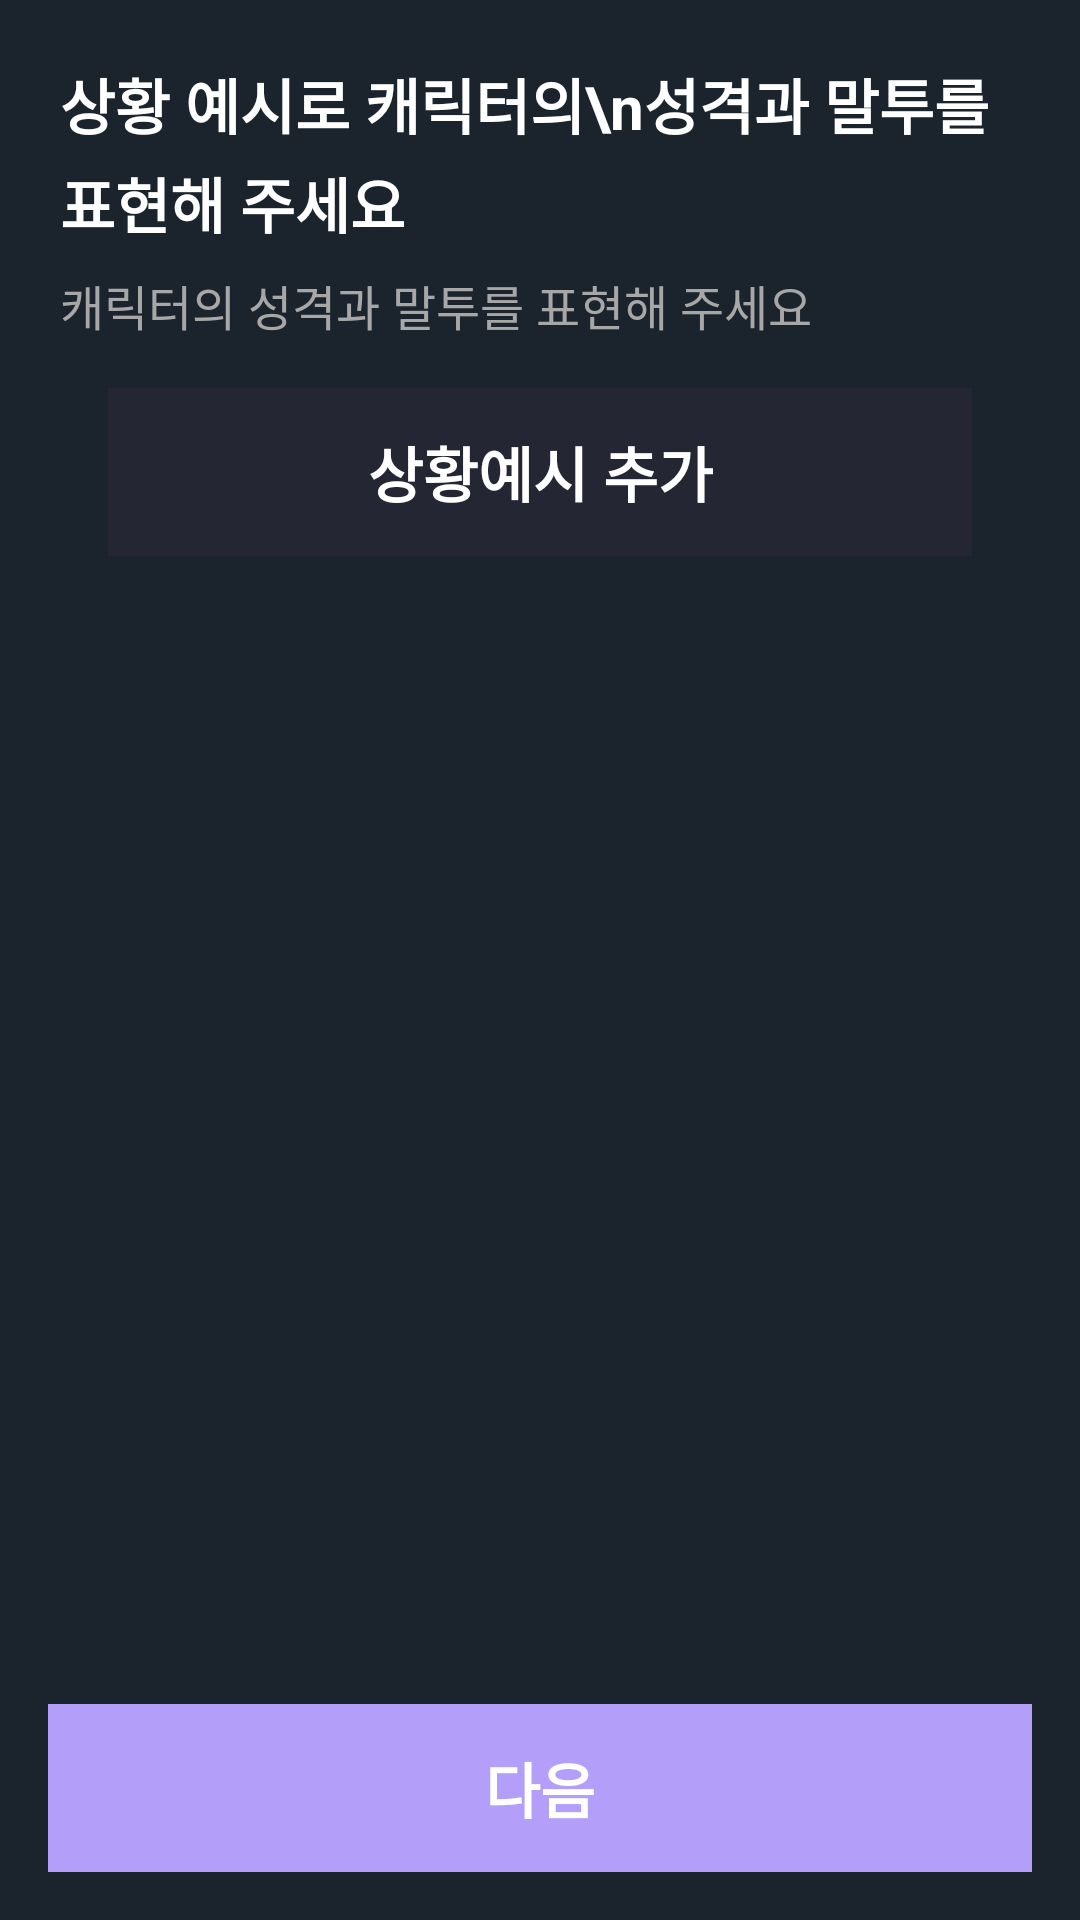

Android layout source for this screen:
<!-- AndroidManifest.xml: application theme Theme.Persona -->
<!-- res/layout/fragment_chat_example.xml -->
<?xml version="1.0" encoding="utf-8"?>
<layout xmlns:android="http://schemas.android.com/apk/res/android"
    xmlns:app="http://schemas.android.com/apk/res-auto"
    xmlns:tools="http://schemas.android.com/tools">

    <data>
        <variable
            name="viewModel"
            type="com.meta.emogi.views.makecharacter.introduce.CharacterIntroduceViewModel" />
    </data>

    <androidx.constraintlayout.widget.ConstraintLayout
        android:layout_width="match_parent"
        android:layout_height="match_parent">

        <ScrollView
            android:layout_width="match_parent"
            android:layout_height="0dp"
            app:layout_constraintTop_toTopOf="parent"
            app:layout_constraintBottom_toTopOf="@id/btn_next">

            <androidx.constraintlayout.widget.ConstraintLayout
                android:layout_width="match_parent"
                android:layout_height="wrap_content"
                android:padding="20dp">

                
                <TextView
                    android:id="@+id/title"
                    android:layout_width="wrap_content"
                    android:layout_height="wrap_content"
                    android:text="상황 예시로 캐릭터의\n성격과 말투를 표현해 주세요"
                    android:textColor="@color/white"
                    android:textSize="20sp"
                    android:textStyle="bold"
                    android:lineSpacingExtra="4dp"
                    app:layout_constraintTop_toTopOf="parent"
                    app:layout_constraintStart_toStartOf="parent" />

                <TextView
                    android:id="@+id/subtitle"
                    android:layout_width="wrap_content"
                    android:layout_height="wrap_content"
                    android:text="캐릭터의 성격과 말투를 표현해 주세요"
                    android:textColor="@color/gray"
                    android:textSize="@dimen/common_text_size_small"
                    android:layout_marginTop="8dp"
                    app:layout_constraintTop_toBottomOf="@id/title"
                    app:layout_constraintStart_toStartOf="parent" />

                <androidx.constraintlayout.widget.ConstraintLayout
                    android:id="@+id/btn_make_example"
                    android:layout_width="match_parent"
                    android:layout_height="56dp"
                    android:layout_margin="16dp"
                    android:background="@color/dark_blu"
                    app:layout_constraintBottom_toBottomOf="parent"
                    app:layout_constraintTop_toBottomOf="@+id/subtitle"
                    tools:layout_editor_absoluteX="20dp">

                    <ImageView
                        android:layout_marginEnd="8dp"
                        android:layout_width="30dp"
                        android:layout_height="0dp"
                        android:background="@drawable/ic_add"
                        app:layout_constraintBottom_toBottomOf="@+id/textView"
                        app:layout_constraintEnd_toStartOf="@+id/textView"
                        app:layout_constraintTop_toTopOf="@+id/textView" />

                    <TextView
                        android:id="@+id/textView"
                        android:layout_width="wrap_content"
                        android:layout_height="wrap_content"
                        android:text="상황예시 추가"
                        android:textColor="@color/white"
                        android:textSize="@dimen/common_text_size_medium"
                        android:textStyle="bold"
                        app:layout_constraintBottom_toBottomOf="parent"
                        app:layout_constraintEnd_toEndOf="parent"
                        app:layout_constraintStart_toStartOf="parent"
                        app:layout_constraintTop_toTopOf="parent" />
                </androidx.constraintlayout.widget.ConstraintLayout>

            </androidx.constraintlayout.widget.ConstraintLayout>
        </ScrollView>

        
        <androidx.constraintlayout.widget.ConstraintLayout
            android:id="@+id/btn_next"
            android:layout_width="match_parent"
            android:layout_height="56dp"
            android:background="@color/menu_rank_type_selected_bg"
            android:layout_margin="16dp"
            app:layout_constraintBottom_toBottomOf="parent">

            <TextView
                android:layout_width="wrap_content"
                android:layout_height="wrap_content"
                android:text="다음"
                android:textColor="@color/white"
                android:textSize="@dimen/common_text_size_medium"
                android:textStyle="bold"
                app:layout_constraintTop_toTopOf="parent"
                app:layout_constraintBottom_toBottomOf="parent"
                app:layout_constraintStart_toStartOf="parent"
                app:layout_constraintEnd_toEndOf="parent" />
        </androidx.constraintlayout.widget.ConstraintLayout>

    </androidx.constraintlayout.widget.ConstraintLayout>
</layout>
<!-- resources referenced by this layout -->
<resources>
  <color name="dark_blu">#242633</color>
  <color name="gray">#A7A7A7</color>
  <color name="menu_rank_type_selected_bg">#B39EFA</color>
  <color name="white">#FFFFFFFF</color>
  <dimen name="common_text_size_medium">20sp</dimen>
  <dimen name="common_text_size_small">16sp</dimen>
  <style name="Theme.Persona" parent="Base.Theme.Persona" />
  <style name="Base.Theme.Persona" parent="Theme.AppCompat.NoActionBar">
          <item name="android:windowBackground">@color/emozi2_default_bg</item>
          <item name="android:textColor">@color/color_default_text</item>
          <item name="android:buttonStyle">@style/MyButtonStyle</item>
          <item name="colorAccent">@color/white</item> 
          <item name="colorPrimary">@color/white</item> 
          <item name="colorPrimaryDark">@color/white</item> 
          <item name="colorOnPrimary">@color/black</item> 
          <item name="colorOnSecondary">@color/black</item> 
          <item name="colorSecondary">@color/white</item> 
          <item name="colorOnBackground">@color/color_default_text</item> 
          <item name="android:navigationBarColor">@android:color/transparent</item>
          <item name="android:windowLightStatusBar">true</item>
          <item name="colorControlActivated">@color/yellow</item>
          <item name="android:statusBarColor">@color/main_black</item>
          <item name="android:windowAnimationStyle">@null</item>
      </style>
  <color name="emozi2_default_bg">#1B242D</color>
  <color name="color_default_text">@color/white</color>
  <style name="MyButtonStyle" parent="Widget.AppCompat.Button">
          <item name="android:background">@drawable/drawable_background_default_button</item>
          <item name="android:textColor">@color/color_default_text</item>
          <item name="android:backgroundTint">@null</item>
          <item name="backgroundTint">@null</item>
      </style>
  <color name="black">#FF000000</color>
  <color name="yellow">#FFD400</color>
  <color name="main_black">#1C1D23</color>
  <!-- drawable drawable_background_default_button (drawable) -->
  <shape xmlns:android="http://schemas.android.com/apk/res/android">
      
      <solid android:color="@color/color_default_background" /> 
  
      
      <stroke
          android:width="1dp"
          android:color="#FFFFFF" /> 
  
      
      <corners android:radius="8dp" /> 
  </shape>
  <color name="color_default_background">#1C1D23</color>
</resources>
